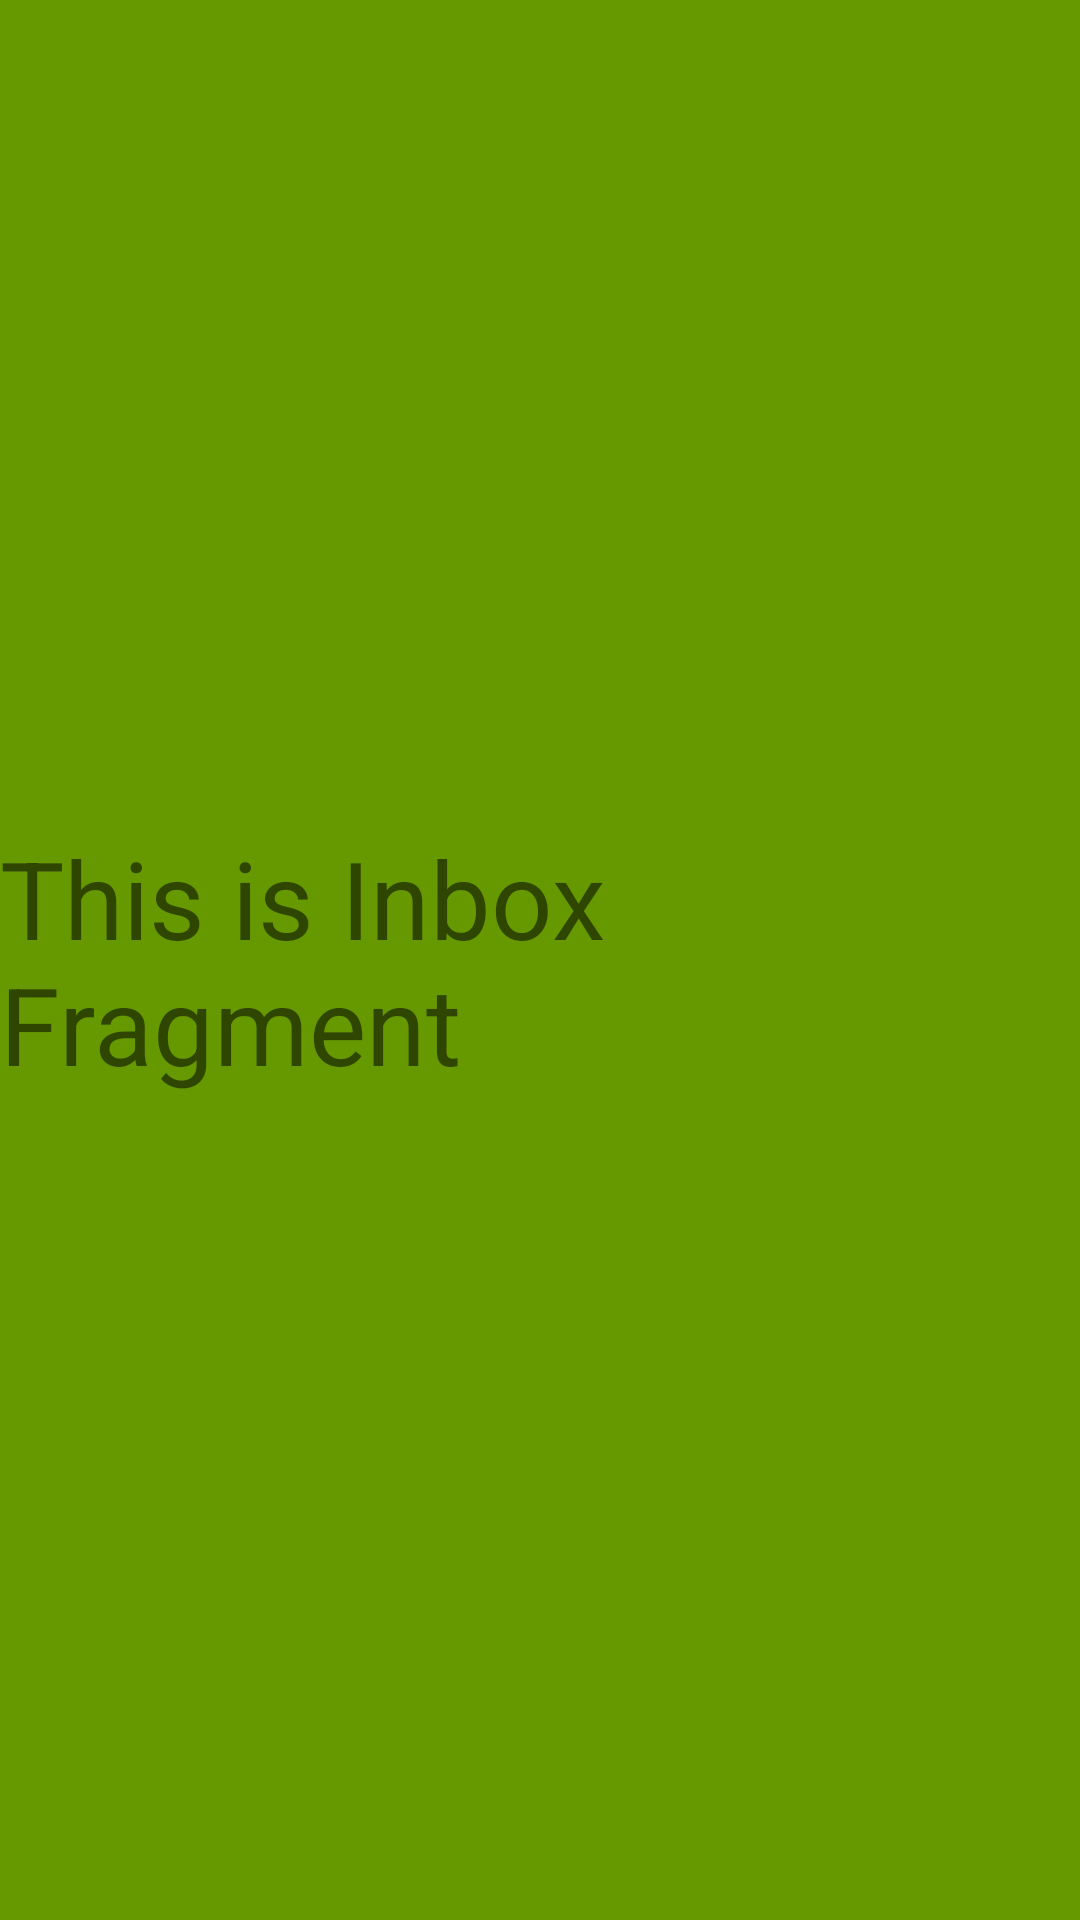

Android layout source for this screen:
<!-- AndroidManifest.xml: application theme AppTheme -->
<!-- res/layout/fragment_inbox.xml -->
<?xml version="1.0" encoding="utf-8"?>
<androidx.constraintlayout.widget.ConstraintLayout xmlns:android="http://schemas.android.com/apk/res/android"
    xmlns:app="http://schemas.android.com/apk/res-auto"
    xmlns:tools="http://schemas.android.com/tools"
    android:layout_width="match_parent"
    android:layout_height="match_parent"
    android:background="@android:color/holo_green_dark"
    tools:context=".InboxFragment">

    <TextView
        android:layout_width="wrap_content"
        android:layout_height="wrap_content"
        android:text="This is Inbox Fragment"
        android:textSize="36sp"
        app:layout_constraintBottom_toBottomOf="parent"
        app:layout_constraintLeft_toLeftOf="parent"
        app:layout_constraintRight_toRightOf="parent"
        app:layout_constraintTop_toTopOf="parent" />

</androidx.constraintlayout.widget.ConstraintLayout>
<!-- resources referenced by this layout -->
<resources>

</resources>
